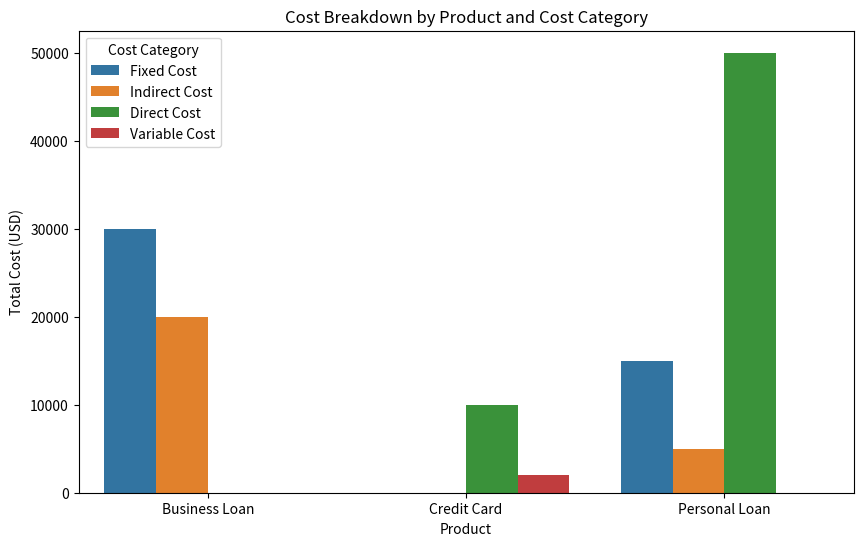
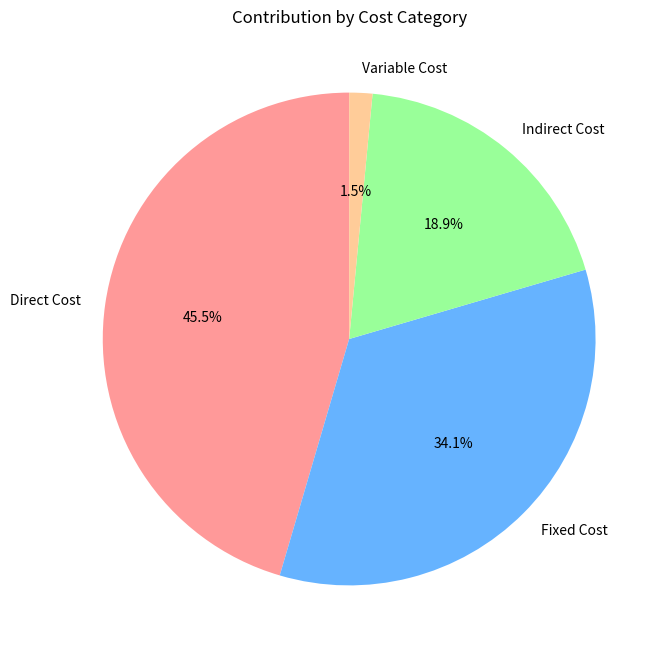

Write Python code to recreate these figures, in order.
# -*- coding: utf-8 -*-
import pandas as pd
import matplotlib.pyplot as plt
import seaborn as sns
# data
data = {
    "Product": ["Personal Loan", "Personal Loan", "Personal Loan", "Credit Card", "Credit Card", "Business Loan", "Business Loan"],
    "Cost Category": ["Direct Cost", "Indirect Cost", "Fixed Cost", "Variable Cost", "Direct Cost", "Indirect Cost", "Fixed Cost"],
    "Cost Description": [
        "Interest Paid", "Marketing Campaign", "Loan Processing Software",
        "Payment Processing Fee", "Cashback/Rewards Expense",
        "Branch Operating Expense", "Trade Finance Platform"
    ],
    "Amount (USD)": [50000, 5000, 15000, 2000, 10000, 20000, 30000],
    "GL Account Code": [4110, 5120, 5310, 4120, 4130, 5130, 5320],
    "Transaction Date": [
        "2024-12-01", "2024-12-02", "2024-12-03", "2024-12-04", 
        "2024-12-05", "2024-12-06", "2024-12-07"
    ]
}

# Create DataFrame
df = pd.DataFrame(data)

# Group by Product and Cost Category
grouped = df.groupby(["Product", "Cost Category"])["Amount (USD)"].sum()

# Convert grouped data to a DataFrame for easier viewing
grouped_df = grouped.reset_index()

# Display the grouped DataFrame
print(grouped_df)

# Sort by Product and Amount
sorted_df = grouped_df.sort_values(by=["Product", "Amount (USD)"], ascending=[True, False])

print(sorted_df)


# Create a bar plot
plt.figure(figsize=(10, 6))
sns.barplot(data=grouped_df, x="Product", y="Amount (USD)", hue="Cost Category")
plt.title("Cost Breakdown by Product and Cost Category")
plt.xlabel("Product")
plt.ylabel("Total Cost (USD)")
plt.legend(title="Cost Category")
plt.show()

# Calculate total cost
total_cost = df["Amount (USD)"].sum()
print(f"Total Cost: {total_cost}")

# Add contribution percentage
df["Contribution (%)"] = (df["Amount (USD)"] / total_cost) * 100

# Display the updated DataFrame
print(df)

# Define a threshold for high-cost areas (e.g., 10%)
threshold = 10

# Filter for high-cost areas
high_cost_areas = df[df["Contribution (%)"] > threshold]

print(high_cost_areas)

# Group by Cost Category and calculate total contribution
category_contribution = df.groupby("Cost Category")["Amount (USD)"].sum().reset_index()

# Add contribution percentage for each category
category_contribution["Contribution (%)"] = (category_contribution["Amount (USD)"] / total_cost) * 100

print(category_contribution)

# Plot a pie chart
plt.figure(figsize=(8, 8))
plt.pie(category_contribution["Contribution (%)"], labels=category_contribution["Cost Category"], 
        autopct='%1.1f%%', startangle=90, colors=["#FF9999", "#66B3FF", "#99FF99", "#FFCC99"])
plt.title("Contribution by Cost Category")
plt.show()

df.to_csv("cost_trends.csv", index=False)